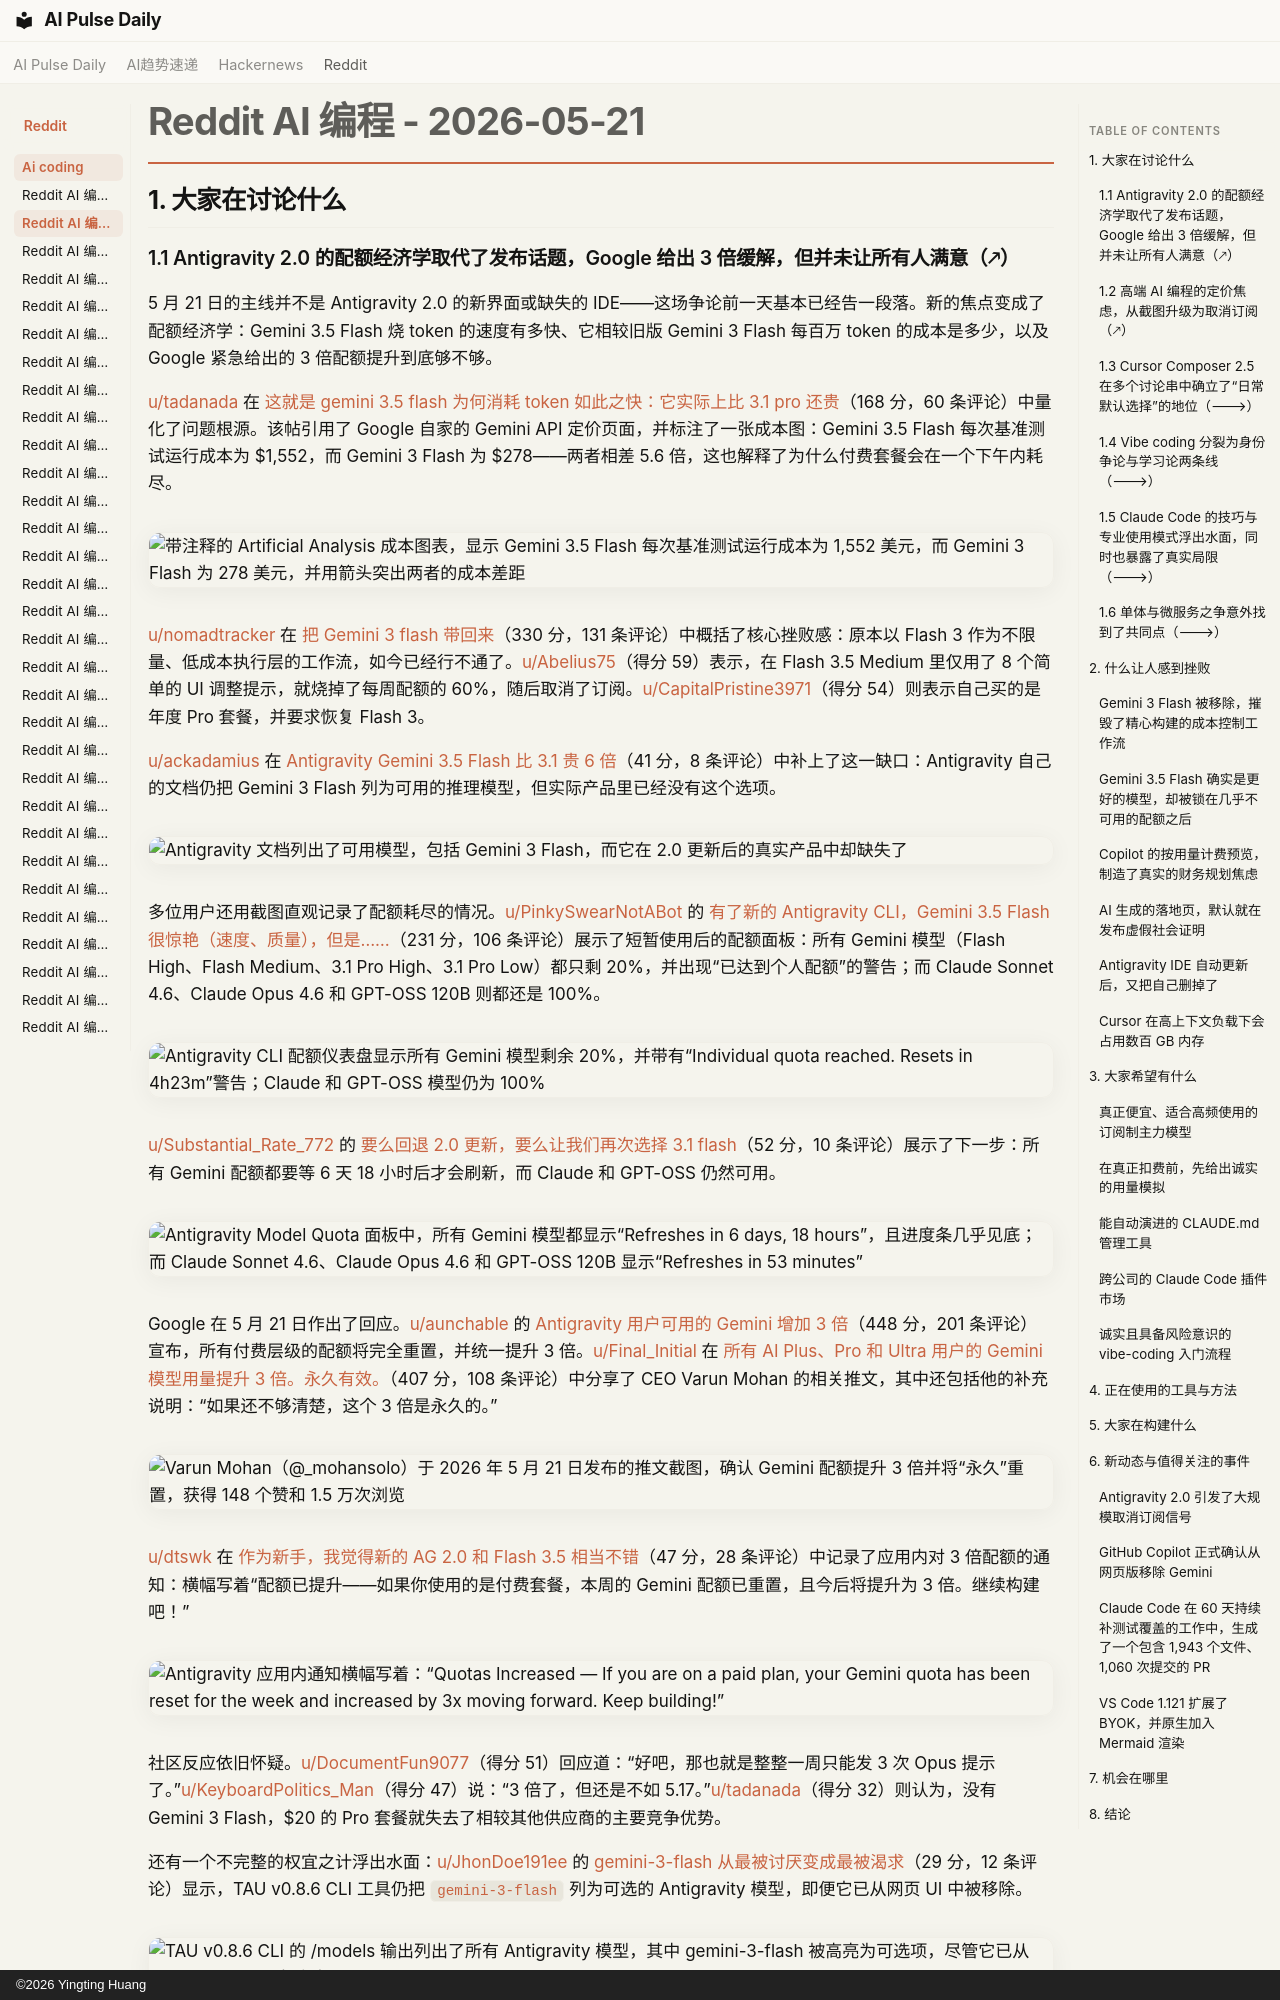

repository: vibewatch/vibewatch.github.io · page: reddit/ai-coding/2026-05-21.zh/index.html · generator: mkdocs · copyright: ©2026 Yingting Huang

# Reddit AI 编程 - 2026-05-21

## 1. 大家在讨论什么

### 1.1 Antigravity 2.0 的配额经济学取代了发布话题，Google 给出 3 倍缓解，但并未让所有人满意（🡕）

5 月 21 日的主线并不是 Antigravity 2.0 的新界面或缺失的 IDE——这场争论前一天基本已经告一段落。新的焦点变成了配额经济学：Gemini 3.5 Flash 烧 token 的速度有多快、它相较旧版 Gemini 3 Flash 每百万 token 的成本是多少，以及 Google 紧急给出的 3 倍配额提升到底够不够。

[u/tadanada](https://www.reddit.com/user/tadanada) 在 [这就是 gemini 3.5 flash 为何消耗 token 如此之快：它实际上比 3.1 pro 还贵](https://www.reddit.com/r/google_antigravity/comments/1tihnei/heres_why_gemini_35_flash_burn_token_so_fast_its/)（168 分，60 条评论）中量化了问题根源。该帖引用了 Google 自家的 Gemini API 定价页面，并标注了一张成本图：Gemini 3.5 Flash 每次基准测试运行成本为 $1,552，而 Gemini 3 Flash 为 $278——两者相差 5.6 倍，这也解释了为什么付费套餐会在一个下午内耗尽。

![带注释的 Artificial Analysis 成本图表，显示 Gemini 3.5 Flash 每次基准测试运行成本为 1,552 美元，而 Gemini 3 Flash 为 278 美元，并用箭头突出两者的成本差距](https://preview.redd.it/ncal90bmr92h1.jpg?width=2748&format=pjpg&auto=webp&s=9f61fa01d20ee230038984ee5d35173082f29f32)

[u/nomadtracker](https://www.reddit.com/user/nomadtracker) 在 [把 Gemini 3 flash 带回来](https://www.reddit.com/r/google_antigravity/comments/1tijcw4/bring_back_gemini_3_flash/)（330 分，131 条评论）中概括了核心挫败感：原本以 Flash 3 作为不限量、低成本执行层的工作流，如今已经行不通了。[u/Abelius75](https://www.reddit.com/user/Abelius75)（得分 59）表示，在 Flash 3.5 Medium 里仅用了 8 个简单的 UI 调整提示，就烧掉了每周配额的 60%，随后取消了订阅。[u/CapitalPristine3971](https://www.reddit.com/user/CapitalPristine3971)（得分 54）则表示自己买的是年度 Pro 套餐，并要求恢复 Flash 3。

[u/ackadamius](https://www.reddit.com/user/ackadamius) 在 [Antigravity Gemini 3.5 Flash 比 3.1 贵 6 倍](https://www.reddit.com/r/google_antigravity/comments/1tixe59/antigravity_gemini_35_flash_is_6x_more_expensive/)（41 分，8 条评论）中补上了这一缺口：Antigravity 自己的文档仍把 Gemini 3 Flash 列为可用的推理模型，但实际产品里已经没有这个选项。

![Antigravity 文档列出了可用模型，包括 Gemini 3 Flash，而它在 2.0 更新后的真实产品中却缺失了](https://preview.redd.it/8fbuwk2hmc2h1.png?width=570&format=png&auto=webp&s=26c2260cdf79e309a1b096d4cefb41bff9b1dd2f)

多位用户还用截图直观记录了配额耗尽的情况。[u/PinkySwearNotABot](https://www.reddit.com/user/PinkySwearNotABot) 的 [有了新的 Antigravity CLI，Gemini 3.5 Flash 很惊艳（速度、质量），但是……](https://www.reddit.com/r/google_antigravity/comments/1titb17/)（231 分，106 条评论）展示了短暂使用后的配额面板：所有 Gemini 模型（Flash High、Flash Medium、3.1 Pro High、3.1 Pro Low）都只剩 20%，并出现“已达到个人配额”的警告；而 Claude Sonnet 4.6、Claude Opus 4.6 和 GPT-OSS 120B 则都还是 100%。

![Antigravity CLI 配额仪表盘显示所有 Gemini 模型剩余 20%，并带有“Individual quota reached. Resets in 4h23m”警告；Claude 和 GPT-OSS 模型仍为 100%](https://i.redd.it/xhh1m9cnyb2h1.png)

[u/Substantial_Rate_772](https://www.reddit.com/user/Substantial_Rate_772) 的 [要么回退 2.0 更新，要么让我们再次选择 3.1 flash](https://www.reddit.com/r/google_antigravity/comments/1tik1zt/)（52 分，10 条评论）展示了下一步：所有 Gemini 配额都要等 6 天 18 小时后才会刷新，而 Claude 和 GPT-OSS 仍然可用。

![Antigravity Model Quota 面板中，所有 Gemini 模型都显示“Refreshes in 6 days, 18 hours”，且进度条几乎见底；而 Claude Sonnet 4.6、Claude Opus 4.6 和 GPT-OSS 120B 显示“Refreshes in 53 minutes”](https://preview.redd.it/ih77du5wba2h1.png?width=684&format=png&auto=webp&s=908749e9c681416cd8beaa28b614b0ef13577981)

Google 在 5 月 21 日作出了回应。[u/aunchable](https://www.reddit.com/user/aunchable) 的 [Antigravity 用户可用的 Gemini 增加 3 倍](https://www.reddit.com/r/google_antigravity/comments/1tjawn4/)（448 分，201 条评论）宣布，所有付费层级的配额将完全重置，并统一提升 3 倍。[u/Final_Initial](https://www.reddit.com/user/Final_Initial) 在 [所有 AI Plus、Pro 和 Ultra 用户的 Gemini 模型用量提升 3 倍。永久有效。](https://www.reddit.com/r/google_antigravity/comments/1tjbd1e/)（407 分，108 条评论）中分享了 CEO Varun Mohan 的相关推文，其中还包括他的补充说明：“如果还不够清楚，这个 3 倍是永久的。”

![Varun Mohan（@_mohansolo）于 2026 年 5 月 21 日发布的推文截图，确认 Gemini 配额提升 3 倍并将“永久”重置，获得 148 个赞和 1.5 万次浏览](https://i.redd.it/khxj9lx0kf2h1.png)

[u/dtswk](https://www.reddit.com/user/dtswk) 在 [作为新手，我觉得新的 AG 2.0 和 Flash 3.5 相当不错](https://www.reddit.com/r/google_antigravity/comments/1tjdqwl/)（47 分，28 条评论）中记录了应用内对 3 倍配额的通知：横幅写着“配额已提升——如果你使用的是付费套餐，本周的 Gemini 配额已重置，且今后将提升为 3 倍。继续构建吧！”

![Antigravity 应用内通知横幅写着：“Quotas Increased — If you are on a paid plan, your Gemini quota has been reset for the week and increased by 3x moving forward. Keep building!”](https://preview.redd.it/babhlqzabh2h1.png?width=826&format=png&auto=webp&s=65a7a4374d8163fcda358c8beb7404ea6259b362)
